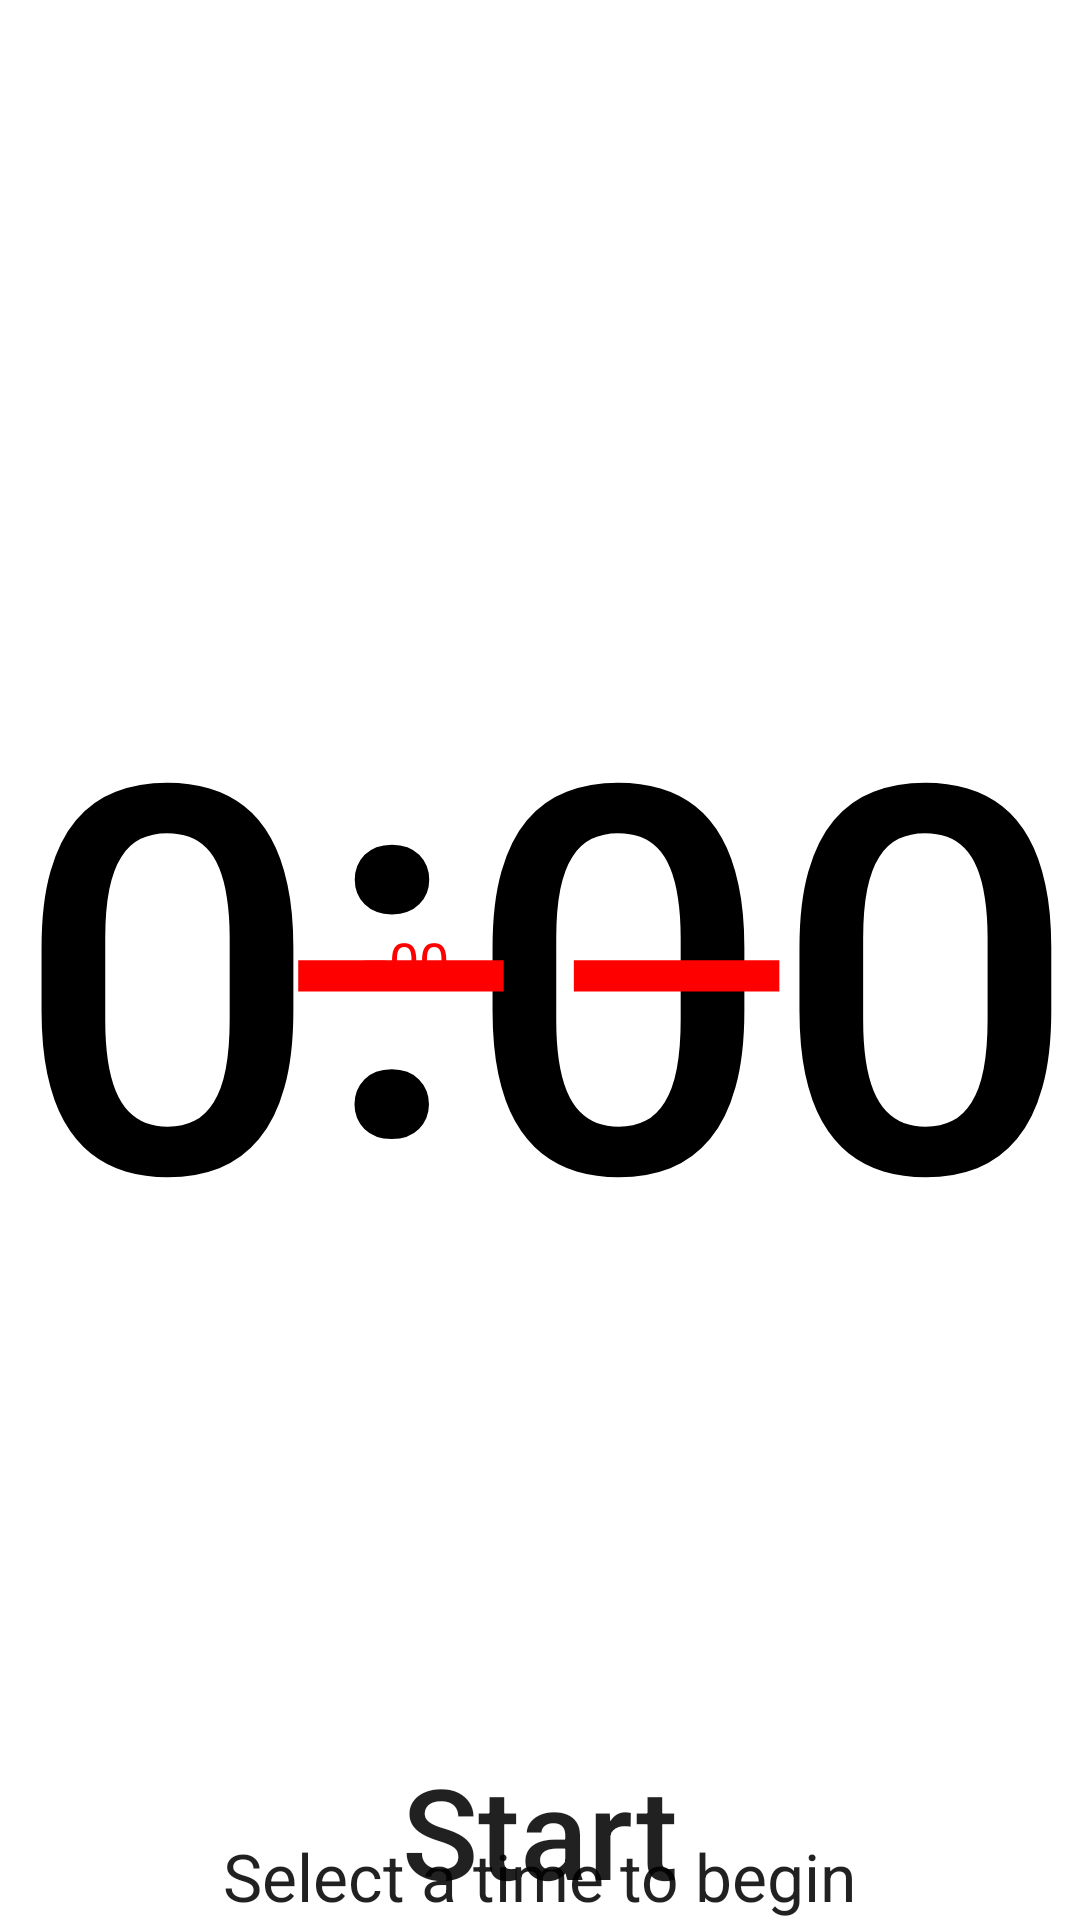

The Android layout XML behind this screen, and the referenced resources:
<!-- AndroidManifest.xml: application theme AppTheme -->
<!-- res/layout/activity_main.xml -->
<?xml version="1.0" encoding="utf-8"?>
<android.support.constraint.ConstraintLayout xmlns:android="http://schemas.android.com/apk/res/android"
    xmlns:app="http://schemas.android.com/apk/res-auto"
    xmlns:tools="http://schemas.android.com/tools"
    android:layout_width="match_parent"
    android:layout_height="match_parent"
    android:layout_marginBottom="16dp"
    android:layout_marginLeft="16dp"
    android:layout_marginRight="16dp"
    android:layout_marginTop="16dp"
    tools:context="andre.debatetimer.MainActivity">


    <FrameLayout
        android:id="@+id/fl_timer"
        android:layout_width="0dp"
        android:layout_height="0dp"
        app:layout_constraintBottom_toTopOf="@+id/ll_timeButtons"
        app:layout_constraintEnd_toEndOf="parent"
        app:layout_constraintStart_toStartOf="parent"
        app:layout_constraintTop_toTopOf="parent">

        <include
            android:id="@+id/timer_normal"
            layout="@layout/timer_normal"
            android:layout_width="match_parent"
            android:layout_height="match_parent" />

        <include
            android:id="@+id/timer_negative"
            layout="@layout/timer_negative"
            android:layout_width="match_parent"
            android:layout_height="match_parent" />

        <include
            android:id="@+id/timer_end"
            layout="@layout/timer_end"
            android:layout_width="match_parent"
            android:layout_height="match_parent" />

    </FrameLayout>

    <TextView
        android:id="@+id/tv_bellsAt"
        android:layout_width="wrap_content"
        android:layout_height="wrap_content"
        android:layout_marginTop="16dp"
        android:textSize="16sp"
        app:layout_constraintBottom_toTopOf="@+id/tv_startPause"
        app:layout_constraintLeft_toLeftOf="parent"
        app:layout_constraintRight_toRightOf="parent" />


    <TextView
        android:id="@+id/tv_timerCountMode"
        android:layout_width="wrap_content"
        android:layout_height="wrap_content"
        android:text="@string/timer_display_count_up"
        android:visibility="invisible"
        app:layout_constraintLeft_toLeftOf="parent"
        app:layout_constraintRight_toRightOf="parent"
        app:layout_constraintTop_toTopOf="parent" />


    <TextView
        android:id="@+id/tv_startingText"
        android:layout_width="wrap_content"
        android:layout_height="wrap_content"
        android:text="@string/starting_text"
        android:textAppearance="@style/TextAppearance.AppCompat.Large"
        app:layout_constraintBottom_toTopOf="@+id/ll_timeButtons"
        app:layout_constraintLeft_toLeftOf="parent"
        app:layout_constraintRight_toRightOf="parent" />

    <TextView
        android:id="@+id/tv_startPause"
        style="@style/Base.TextAppearance.AppCompat.Title"
        android:layout_width="wrap_content"
        android:layout_height="48dp"
        android:layout_marginBottom="10dp"
        android:text="@string/start"
        android:textSize="42sp"
        app:layout_constraintBottom_toTopOf="@+id/ll_timeButtons"
        app:layout_constraintLeft_toLeftOf="parent"
        app:layout_constraintRight_toRightOf="parent" />

    <LinearLayout
        android:id="@+id/ll_timeButtons"
        style="@style/Widget.AppCompat.ButtonBar"
        android:layout_width="match_parent"
        android:layout_height="wrap_content"
        android:orientation="horizontal"
        app:layout_constraintBottom_toBottomOf="parent"
        app:layout_constraintLeft_toLeftOf="parent"
        app:layout_constraintRight_toRightOf="parent" />
</android.support.constraint.ConstraintLayout>
<!-- res/layout/timer_normal.xml (included above) -->
<?xml version="1.0" encoding="utf-8"?>
<androidx.constraintlayout.widget.ConstraintLayout
    xmlns:android="http://schemas.android.com/apk/res/android"
    xmlns:app="http://schemas.android.com/apk/res-auto"
    xmlns:tools="http://schemas.android.com/tools"
    android:layout_width="match_parent"
    android:layout_height="match_parent">

    <androidx.constraintlayout.widget.Guideline
        android:id="@+id/guideline"
        android:layout_width="wrap_content"
        android:layout_height="wrap_content"
        android:orientation="vertical"
        app:layout_constraintGuide_percent="0.43"/>

    <TextView
        android:id="@+id/tv_timer_negSign"
        android:layout_width="wrap_content"
        android:layout_height="wrap_content"
        android:gravity="center"
        android:text="&#8211;"
        android:textAlignment="center"
        android:textAppearance="@style/Base.TextAppearance.AppCompat.Title"
        android:textColor="@color/timerNormal"
        android:textSize="140dp"
        android:visibility="gone"
        app:layout_constraintBottom_toBottomOf="parent"
        app:layout_constraintRight_toLeftOf="@+id/tv_timer_m"
        app:layout_constraintTop_toTopOf="parent"
        tools:ignore="HardcodedText,SpUsage"/>

    <TextView
        android:id="@+id/tv_timer_m"
        android:layout_width="wrap_content"
        android:layout_height="wrap_content"
        android:gravity="center"
        android:text="0"
        android:textAlignment="center"
        android:textAppearance="@style/Base.TextAppearance.AppCompat.Title"
        android:textColor="@color/timerNormal"
        android:textSize="180dp"
        app:layout_constraintBottom_toBottomOf="parent"
        app:layout_constraintRight_toLeftOf="@+id/tv_timer_colon"
        app:layout_constraintTop_toTopOf="parent"
        tools:ignore="HardcodedText,SpUsage"
        tools:text="0"/>

    <TextView
        android:id="@+id/tv_timer_colon"
        android:layout_width="wrap_content"
        android:layout_height="wrap_content"
        android:layout_marginBottom="24dp"
        android:text=":"
        android:textAppearance="@style/Base.TextAppearance.AppCompat.Title"
        android:textColor="@color/timerNormal"
        android:textSize="180dp"
        app:layout_constraintBottom_toBottomOf="@id/tv_timer_m"
        app:layout_constraintRight_toLeftOf="@+id/guideline"
        app:layout_constraintTop_toTopOf="@id/tv_timer_m"
        tools:ignore="HardcodedText,SpUsage"/>

    <TextView
        android:id="@+id/tv_timer_s"
        android:layout_width="wrap_content"
        android:layout_height="wrap_content"
        android:gravity="center"
        android:text="00"
        android:textAlignment="center"
        android:textAppearance="@style/Base.TextAppearance.AppCompat.Title"
        android:textColor="@color/timerNormal"
        android:textSize="180dp"
        app:layout_constraintBottom_toBottomOf="parent"
        app:layout_constraintLeft_toRightOf="@id/tv_timer_colon"
        app:layout_constraintTop_toTopOf="parent"
        tools:ignore="HardcodedText,SpUsage"
        tools:text="00"/>
</androidx.constraintlayout.widget.ConstraintLayout>
<!-- res/layout/timer_negative.xml (included above) -->
<?xml version="1.0" encoding="utf-8"?>
<androidx.constraintlayout.widget.ConstraintLayout
    xmlns:android="http://schemas.android.com/apk/res/android"
    xmlns:app="http://schemas.android.com/apk/res-auto"
    xmlns:tools="http://schemas.android.com/tools"
    android:layout_width="match_parent"
    android:layout_height="match_parent">

    <androidx.constraintlayout.widget.Guideline
        android:id="@+id/guideline"
        android:layout_width="wrap_content"
        android:layout_height="wrap_content"
        android:orientation="vertical"
        app:layout_constraintGuide_percent="0.36"/>

    <TextView
        android:id="@+id/tv_timer_negSign"
        android:layout_width="wrap_content"
        android:layout_height="wrap_content"
        android:gravity="center"
        android:text="&#8211;"
        android:textAlignment="center"
        android:textColor="@color/timerOvertime"
        android:textSize="14dp"
        app:layout_constraintBottom_toBottomOf="parent"
        app:layout_constraintRight_toLeftOf="@id/guideline"
        app:layout_constraintTop_toTopOf="parent"
        tools:ignore="HardcodedText,SpUsage"/>

    <TextView
        android:id="@+id/tv_timer_s"
        android:layout_width="wrap_content"
        android:layout_height="wrap_content"
        android:gravity="center"
        android:text="00"
        android:textAlignment="center"
        android:textColor="@color/timerOvertime"
        android:textSize="18dp"
        app:layout_constraintBottom_toBottomOf="parent"
        app:layout_constraintLeft_toRightOf="@id/guideline"
        app:layout_constraintTop_toTopOf="parent"
        tools:ignore="HardcodedText,SpUsage"
        tools:text="00" />
</androidx.constraintlayout.widget.ConstraintLayout>
<!-- res/layout/timer_end.xml (included above) -->
<?xml version="1.0" encoding="utf-8"?>
<androidx.constraintlayout.widget.ConstraintLayout
    xmlns:android="http://schemas.android.com/apk/res/android"
    xmlns:app="http://schemas.android.com/apk/res-auto"
    xmlns:tools="http://schemas.android.com/tools"
    android:layout_width="match_parent"
    android:layout_height="match_parent">

    <TextView
        android:id="@+id/tv_timer_negSign"
        android:layout_width="wrap_content"
        android:layout_height="wrap_content"
        android:gravity="center"
        android:text="&#8211;&#8211;"
        android:textAlignment="center"
        android:textColor="@color/timerOvertime"
        android:textSize="140dp"
        app:layout_constraintBottom_toBottomOf="parent"
        app:layout_constraintLeft_toLeftOf="parent"
        app:layout_constraintRight_toRightOf="parent"
        app:layout_constraintTop_toTopOf="parent"
        tools:ignore="HardcodedText,SpUsage"/>
</androidx.constraintlayout.widget.ConstraintLayout>
<!-- resources referenced by this layout -->
<resources>
  <color name="timerNormal">#000000</color>
  <color name="timerOvertime">#ff0000</color>
  <string name="start">Start</string>
  <string name="starting_text">Select a time to begin</string>
  <style name="AppTheme" parent="Theme.MaterialComponents.Light.NoActionBar">
          
          <item name="colorPrimary">@color/colorPrimary</item>
          <item name="colorPrimaryDark">@color/colorPrimaryDark</item>
          <item name="colorAccent">@color/colorAccent</item>
      </style>
  <color name="colorPrimary">#00BCD4</color>
  <color name="colorPrimaryDark">#0097A7</color>
  <color name="colorAccent">#009688</color>
</resources>
